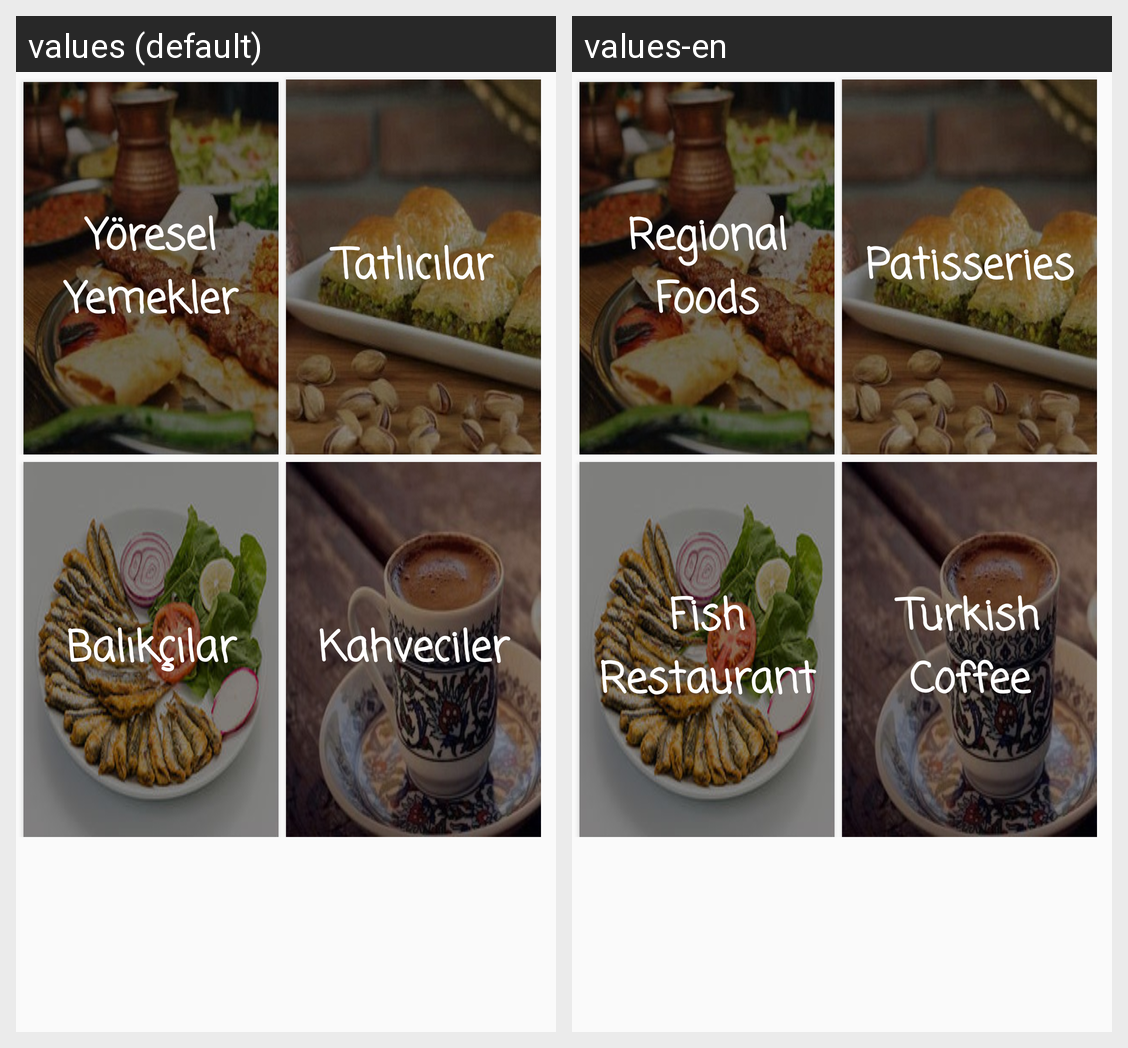

The Android screen above is rendered under two locales of the same app. Produce the string resources it draws, with the default and per-locale values.
Android screen res/layout/fragment_cafe_restoran.xml rendered under 2 locales, left to right: values (default), values-en. Device: Nexus 5 (rendered at 1080×1920; each locale shown at half size, 540×960, under a caption strip naming it); theme AppTheme.
Strings drawn on this screen, with the default value and each locale's value (text and hints the layout hard-codes, and strings that could not be matched under every locale, appear in the picture but are not listed):

yoresel
  values: Yöresel Yemekler
  values-en: Regional Foods

tatlici
  values: Tatlıcılar
  values-en: Patisseries

balikci
  values: Balıkçılar
  values-en: Fish Restaurant

kahveci
  values: Kahveciler
  values-en: Turkish Coffee
